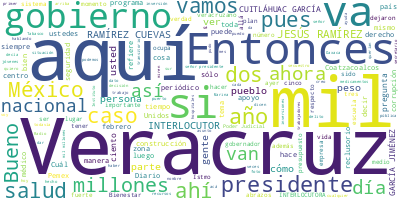

Source data for this figure (header and first rows):
Participante, Texto, Sentimiento, Palabras, Dia, Mes, Anio
PRESIDENTE ANDRES MANUEL LOPEZ OBRADOR, Muy buenos días. Nos da mucho gusto esta…, 0.0, 41, 22, 03, 2024
PRESIDENTE ANDRES MANUEL LOPEZ OBRADOR, Y nos da, como siempre, repito, mucho gu…, 0.0, 83, 22, 03, 2024
PRESIDENTE ANDRES MANUEL LOPEZ OBRADOR, Vamos a iniciar con nuestro gobernador, …, 0.0, 14, 22, 03, 2024
PRESIDENTE ANDRES MANUEL LOPEZ OBRADOR, Luego, el almirante José Rafael Ojeda Du…, 0.0, 20, 22, 03, 2024
PRESIDENTE ANDRES MANUEL LOPEZ OBRADOR, Posteriormente, abrimos la reunión, la c…, 0.0, 13, 22, 03, 2024
PRESIDENTE ANDRES MANUEL LOPEZ OBRADOR, Vamos con Cuitláhuac García Jiménez, que…, 0.0, 65, 22, 03, 2024
PRESIDENTE ANDRES MANUEL LOPEZ OBRADOR, Claro que ya habían avanzado bastante en…, 0.0, 46, 22, 03, 2024
PRESIDENTE ANDRES MANUEL LOPEZ OBRADOR, Antes robaban y ni siquiera perdían su r…, 0.0, 53, 22, 03, 2024
PRESIDENTE ANDRES MANUEL LOPEZ OBRADOR, Ahora eso ha quedado atrás, se está exal…, 0.0, 63, 22, 03, 2024
PRESIDENTE ANDRES MANUEL LOPEZ OBRADOR, El problema de México desde luego que no…, 0.0, 92, 22, 03, 2024
PRESIDENTE ANDRES MANUEL LOPEZ OBRADOR, Entonces, ahora es distinto y por eso no…, 0.0, 56, 22, 03, 2024
PRESIDENTE ANDRES MANUEL LOPEZ OBRADOR, Entonces, sí es?es importante eso, porqu…, 0.0, 75, 22, 03, 2024
PRESIDENTE ANDRES MANUEL LOPEZ OBRADOR, Ayer lo hablaba yo, lo decía en el caso …, 0.0, 31, 22, 03, 2024
PRESIDENTE ANDRES MANUEL LOPEZ OBRADOR, ¡Ah!, pero como no les funciona porque r…, 0.0, 91, 22, 03, 2024
PRESIDENTE ANDRES MANUEL LOPEZ OBRADOR, Entonces, se extrañan, se sorprenden, qu…, 0.0, 44, 22, 03, 2024
PRESIDENTE ANDRES MANUEL LOPEZ OBRADOR, Y empezaron con lo de ‘Narcopresidente’,…, 0.0, 34, 22, 03, 2024
PRESIDENTE ANDRES MANUEL LOPEZ OBRADOR, ¿Y qué pasa?, 0.0, 3, 22, 03, 2024
PRESIDENTE ANDRES MANUEL LOPEZ OBRADOR, Que, en vez de debilitarnos políticament…, 0.0, 13, 22, 03, 2024
PRESIDENTE ANDRES MANUEL LOPEZ OBRADOR, Acaba de darse a conocer una encuesta de…, 0.0, 104, 22, 03, 2024
PRESIDENTE ANDRES MANUEL LOPEZ OBRADOR, ¿Pero por qué no pones la encuesta otro …, 0.0, 44, 22, 03, 2024
PRESIDENTE ANDRES MANUEL LOPEZ OBRADOR, Y ahora supe que un grupo afín al bloque…, 0.0, 76, 22, 03, 2024
PRESIDENTE ANDRES MANUEL LOPEZ OBRADOR, El otro día me estaban contando que ya s…, 0.0, 74, 22, 03, 2024
PRESIDENTE ANDRES MANUEL LOPEZ OBRADOR, Cuitláhuac., 0.0, 1, 22, 03, 2024
PRESIDENTE ANDRES MANUEL LOPEZ OBRADOR, CUITLÁHUAC GARCÍA JIMÉNEZ, GOBERNADOR DE…, 0.0, 10, 22, 03, 2024
PRESIDENTE ANDRES MANUEL LOPEZ OBRADOR, Hablando de temas de seguridad y después…, 0.0, 76, 22, 03, 2024
PRESIDENTE ANDRES MANUEL LOPEZ OBRADOR, Y en el tema de seguridad, presidente, c…, 0.0, 83, 22, 03, 2024
PRESIDENTE ANDRES MANUEL LOPEZ OBRADOR, Abrazos a más de un millón de adultos ma…, 0.0, 95, 22, 03, 2024
PRESIDENTE ANDRES MANUEL LOPEZ OBRADOR, En resumen, la estrategia aquí en Veracr…, 0.0, 29, 22, 03, 2024
PRESIDENTE ANDRES MANUEL LOPEZ OBRADOR, Sí, ‘abrazos no balazos’ funciona y, aun…, 0.0, 23, 22, 03, 2024
PRESIDENTE ANDRES MANUEL LOPEZ OBRADOR, Estas son detenciones. Hay otra presenta…, 0.0, 53, 22, 03, 2024
PRESIDENTE ANDRES MANUEL LOPEZ OBRADOR, Homicidios dolosos, que nos lo dejaron e…, 0.0, 55, 22, 03, 2024
PRESIDENTE ANDRES MANUEL LOPEZ OBRADOR, También en secuestros… Ah, bueno, la sen…, 0.0, 49, 22, 03, 2024
PRESIDENTE ANDRES MANUEL LOPEZ OBRADOR, En secuestros nos lo dejaron… Recordemos…, 0.0, 73, 22, 03, 2024
PRESIDENTE ANDRES MANUEL LOPEZ OBRADOR, Y, así, también, las sentencias condenat…, 0.0, 57, 22, 03, 2024
PRESIDENTE ANDRES MANUEL LOPEZ OBRADOR, Esto es, presidente, lo que se tiene com…, 0.0, 48, 22, 03, 2024
PRESIDENTE ANDRES MANUEL LOPEZ OBRADOR, Muchas, muchas gracias., 0.0, 3, 22, 03, 2024
PRESIDENTE ANDRES MANUEL LOPEZ OBRADOR, Y sólo me resta comentar, presidente: hi…, 0.0, 130, 22, 03, 2024
PRESIDENTE ANDRES MANUEL LOPEZ OBRADOR, Muchas gracias., 0.0, 2, 22, 03, 2024
PRESIDENTE ANDRES MANUEL LOPEZ OBRADOR, JOSÉ RAFAEL OJEDA DURÁN, SECRETARIO DE M…, 0.0, 60, 22, 03, 2024
PRESIDENTE ANDRES MANUEL LOPEZ OBRADOR, Los tres municipios más poblados: Veracr…, 0.0, 12, 22, 03, 2024
PRESIDENTE ANDRES MANUEL LOPEZ OBRADOR, En lo que se refiere a los delitos con m…, 0.0, 30, 22, 03, 2024
PRESIDENTE ANDRES MANUEL LOPEZ OBRADOR, En lo que se refiere al secuestro, como …, 0.0, 51, 22, 03, 2024
PRESIDENTE ANDRES MANUEL LOPEZ OBRADOR, En lo que se refiere a extorsión, pues s…, 0.0, 32, 22, 03, 2024
PRESIDENTE ANDRES MANUEL LOPEZ OBRADOR, En feminicidios, es un delito que va a l…, 0.0, 32, 22, 03, 2024
PRESIDENTE ANDRES MANUEL LOPEZ OBRADOR, En lo que se refiere a robo a transporti…, 0.0, 28, 22, 03, 2024
PRESIDENTE ANDRES MANUEL LOPEZ OBRADOR, En lo que se refiere a robo a negocios, …, 0.0, 39, 22, 03, 2024
PRESIDENTE ANDRES MANUEL LOPEZ OBRADOR, Veracruz, también en el robo de vehículo…, 0.0, 28, 22, 03, 2024
PRESIDENTE ANDRES MANUEL LOPEZ OBRADOR, Violencia familiar, también es uno de lo…, 0.0, 32, 22, 03, 2024
PRESIDENTE ANDRES MANUEL LOPEZ OBRADOR, En lo que se refiere a narcomenudeo, 260…, 0.0, 34, 22, 03, 2024
PRESIDENTE ANDRES MANUEL LOPEZ OBRADOR, Trata de personas, un solo caso en febre…, 0.0, 23, 22, 03, 2024
PRESIDENTE ANDRES MANUEL LOPEZ OBRADOR, Violación, va decreciendo, 26 veces en f…, 0.0, 18, 22, 03, 2024
PRESIDENTE ANDRES MANUEL LOPEZ OBRADOR, Y en la cantidad de homicidio doloso por…, 0.0, 46, 22, 03, 2024
PRESIDENTE ANDRES MANUEL LOPEZ OBRADOR, Los municipios con mayor incidencia deli…, 0.0, 34, 22, 03, 2024
PRESIDENTE ANDRES MANUEL LOPEZ OBRADOR, En lo que se refiere a seguridad pública…, 0.0, 49, 22, 03, 2024
PRESIDENTE ANDRES MANUEL LOPEZ OBRADOR, Fuerzas federales, como lo pueden ver ah…, 0.0, 55, 22, 03, 2024
PRESIDENTE ANDRES MANUEL LOPEZ OBRADOR, La Guardia Nacional, la Guardia Nacional…, 0.0, 42, 22, 03, 2024
PRESIDENTE ANDRES MANUEL LOPEZ OBRADOR, La construcción de las compañías de la G…, 0.0, 37, 22, 03, 2024
PRESIDENTE ANDRES MANUEL LOPEZ OBRADOR, En lo que se refiere a los aseguramiento…, 0.0, 47, 22, 03, 2024
PRESIDENTE ANDRES MANUEL LOPEZ OBRADOR, En lo que se refiere al resultado de dis…, 0.0, 39, 22, 03, 2024
PRESIDENTE ANDRES MANUEL LOPEZ OBRADOR, En lo que se refiere a búsqueda y rescat…, 0.0, 32, 22, 03, 2024
... 315 more rows
